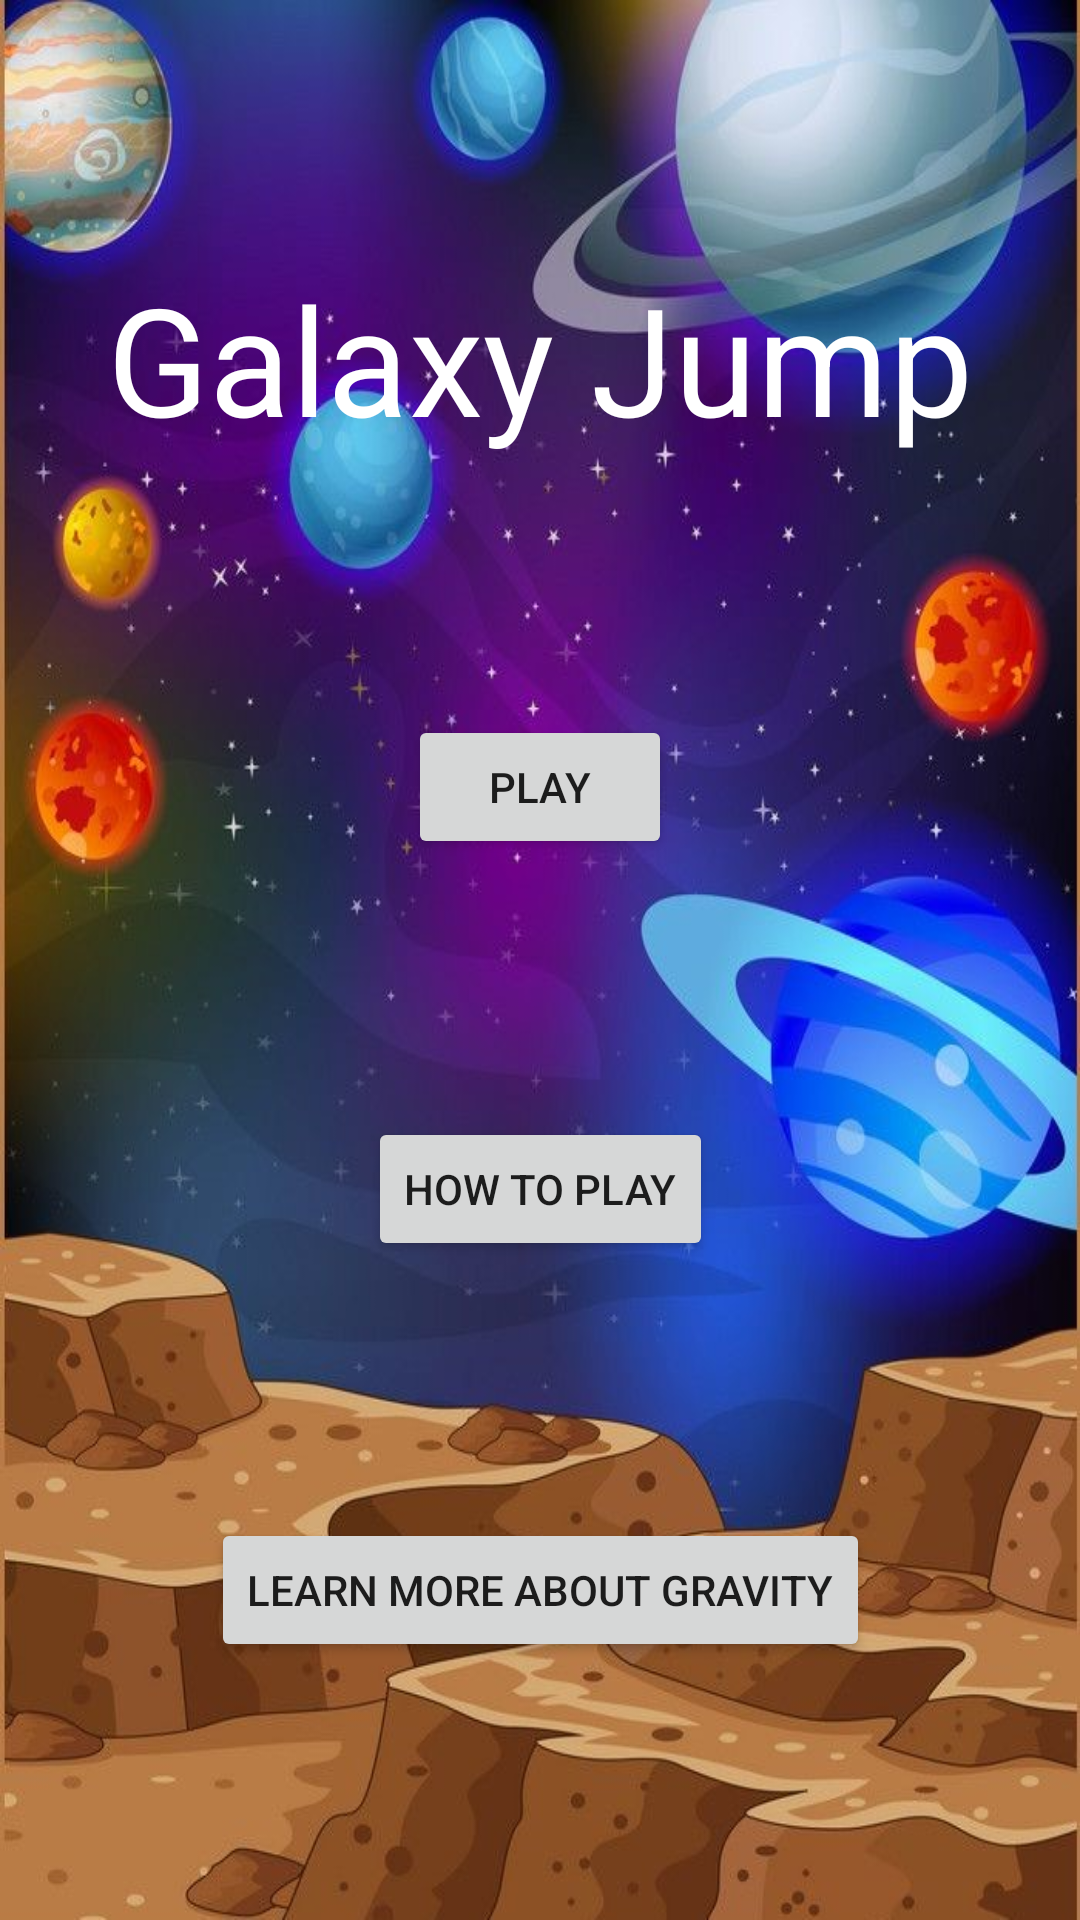

The Android layout XML behind this screen, and the referenced resources:
<!-- AndroidManifest.xml: application theme Theme.MDAssignmentApp -->
<!-- res/layout/fragment_main.xml -->
<?xml version="1.0" encoding="utf-8"?>
<androidx.constraintlayout.widget.ConstraintLayout xmlns:android="http://schemas.android.com/apk/res/android"
    xmlns:app="http://schemas.android.com/apk/res-auto"
    xmlns:tools="http://schemas.android.com/tools"
    android:id="@+id/frameLayout"
    android:layout_width="match_parent"
    android:layout_height="match_parent"
    android:background="@drawable/first_fragment_background"
    tools:context=".MainFragment">

    <TextView
        android:id="@+id/titleTextView"
        android:layout_width="wrap_content"
        android:layout_height="wrap_content"
        android:text="Galaxy Jump"
        android:textColor="@color/white"
        android:textSize="50sp"
        app:layout_constraintBottom_toTopOf="@+id/playButton"
        app:layout_constraintEnd_toEndOf="parent"
        app:layout_constraintHorizontal_bias="0.5"
        app:layout_constraintStart_toStartOf="parent"
        app:layout_constraintTop_toTopOf="parent"
        app:layout_constraintVertical_bias="0.5" />

    <Button
        android:id="@+id/playButton"
        android:layout_width="wrap_content"
        android:layout_height="wrap_content"
        android:text="Play"
        app:layout_constraintBottom_toTopOf="@+id/howToPlayButton"
        app:layout_constraintEnd_toEndOf="parent"
        app:layout_constraintHorizontal_bias="0.5"
        app:layout_constraintStart_toStartOf="parent"
        app:layout_constraintTop_toBottomOf="@+id/titleTextView"
        app:layout_constraintVertical_bias="0.5" />

    <Button
        android:id="@+id/howToPlayButton"
        android:layout_width="wrap_content"
        android:layout_height="wrap_content"
        android:text="How to Play"
        app:layout_constraintBottom_toTopOf="@+id/gravitiesButton"
        app:layout_constraintEnd_toEndOf="parent"
        app:layout_constraintHorizontal_bias="0.5"
        app:layout_constraintStart_toStartOf="parent"
        app:layout_constraintTop_toBottomOf="@+id/playButton"
        app:layout_constraintVertical_bias="0.5" />

    <Button
        android:id="@+id/gravitiesButton"
        android:layout_width="wrap_content"
        android:layout_height="wrap_content"
        android:text="Learn more about Gravity"
        app:layout_constraintBottom_toBottomOf="parent"
        app:layout_constraintEnd_toEndOf="parent"
        app:layout_constraintHorizontal_bias="0.5"
        app:layout_constraintStart_toStartOf="parent"
        app:layout_constraintTop_toBottomOf="@+id/howToPlayButton"
        app:layout_constraintVertical_bias="0.5" />
</androidx.constraintlayout.widget.ConstraintLayout>
<!-- resources referenced by this layout -->
<resources>
  <!-- drawable first_fragment_background: png bitmap (drawable, 139262 bytes) -->
  <style name="Theme.MDAssignmentApp" parent="Theme.MaterialComponents.DayNight.DarkActionBar">
          
          <item name="colorPrimary">@color/purple_500</item>
          <item name="colorPrimaryVariant">@color/purple_700</item>
          <item name="colorOnPrimary">@color/white</item>
          
          <item name="colorSecondary">@color/teal_200</item>
          <item name="colorSecondaryVariant">@color/teal_700</item>
          <item name="colorOnSecondary">@color/black</item>
          
          <item name="android:statusBarColor">?attr/colorPrimaryVariant</item>
          
      </style>
  <!-- not gathered from this repository: default colours our renderer supplied (Android Studio template values) -->
  <color name="purple_500">#FF6200EE</color>
  <color name="purple_700">#FF3700B3</color>
  <color name="teal_200">#FF03DAC5</color>
  <color name="teal_700">#FF018786</color>
  <color name="black">#FF000000</color>
  <color name="white">#FFFFFFFF</color>
</resources>
